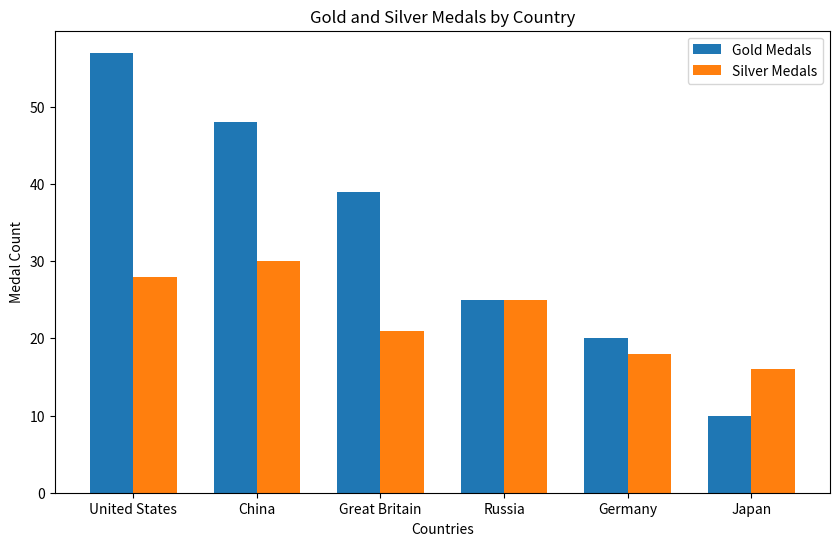

The matplotlib source for this figure:
import matplotlib.pyplot as plt

# Data
countries = ['United States', 'China', 'Great Britain', 'Russia', 'Germany', 'Japan']
gold_medals = [57, 48, 39, 25, 20, 10]
silver_medals = [28, 30, 21, 25, 18, 16]

# Plotting the bar graph
fig, ax = plt.subplots(figsize=(10, 6))
width = 0.35  # width of the bars
ind = range(len(countries))

# Adjusting x-axis positions for silver bars
silver_ind = [x + width for x in ind]

gold_bars = ax.bar(ind, gold_medals, width, label='Gold Medals')
silver_bars = ax.bar(silver_ind, silver_medals, width, label='Silver Medals')  # Adjusting x-axis positions

# Adding labels and title
ax.set_xlabel('Countries')
ax.set_ylabel('Medal Count')
ax.set_title('Gold and Silver Medals by Country')
ax.set_xticks([i + width/2 for i in ind])  # Centering x-ticks
ax.set_xticklabels(countries)
ax.legend()

plt.show()